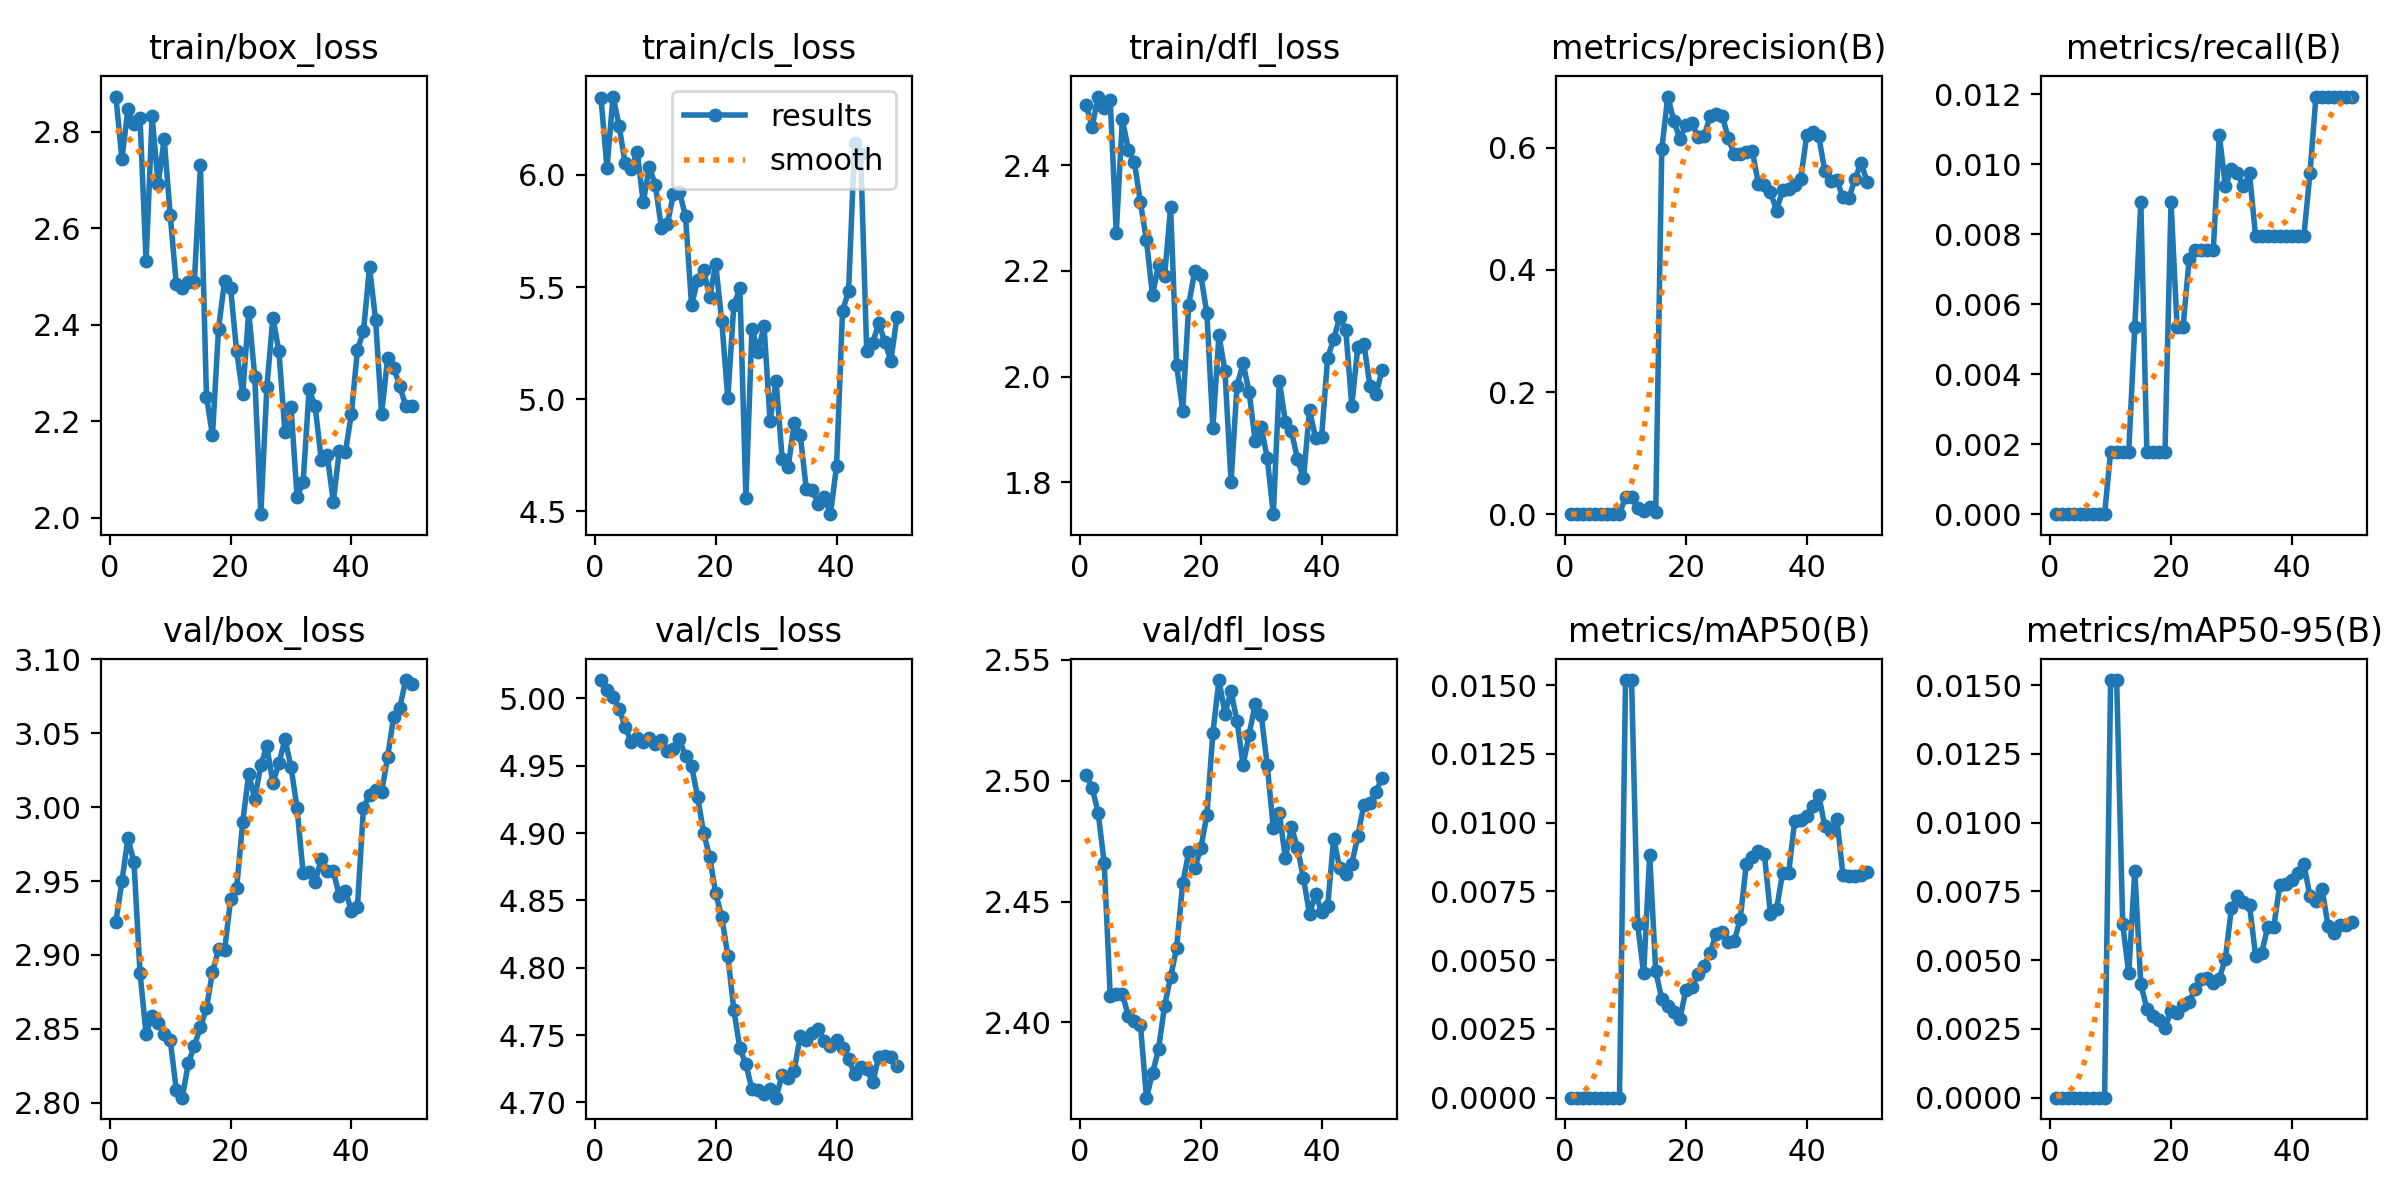

The data file committed next to this chart (first rows):
epoch, time, train/box_loss, train/cls_loss, train/dfl_loss, metrics/precision(B), metrics/recall(B), metrics/mAP50(B), metrics/mAP50-95(B), val/box_loss, val/cls_loss, val/dfl_loss, lr/pg0, lr/pg1, lr/pg2
1, 6.787, 2.873, 6.343, 2.514, 0, 0, 0, 0, 2.923, 5.014, 2.502, 9.36e-06, 9.36e-06, 9.36e-06
2, 9.959, 2.744, 6.031, 2.473, 0, 0, 0, 0, 2.95, 5.006, 2.497, 1.98785e-05, 1.98785e-05, 1.98785e-05
3, 12.65, 2.847, 6.349, 2.53, 0, 0, 0, 0, 2.979, 5.001, 2.487, 2.99645e-05, 2.99645e-05, 2.99645e-05
4, 15.22, 2.816, 6.219, 2.508, 0, 0, 0, 0, 2.963, 4.992, 2.466, 3.96181e-05, 3.96181e-05, 3.96181e-05
5, 17.81, 2.829, 6.052, 2.524, 0, 0, 0, 0, 2.888, 4.979, 2.411, 4.88392e-05, 4.88392e-05, 4.88392e-05
6, 20.36, 2.532, 6.028, 2.272, 0, 0, 0, 0, 2.846, 4.968, 2.412, 5.7628e-05, 5.7628e-05, 5.7628e-05
7, 22.88, 2.832, 6.103, 2.487, 0, 0, 0, 0, 2.859, 4.97, 2.412, 6.59843e-05, 6.59843e-05, 6.59843e-05
8, 25.45, 2.692, 5.878, 2.429, 0, 0, 0, 0, 2.854, 4.967, 2.403, 7.39081e-05, 7.39081e-05, 7.39081e-05
9, 28.34, 2.785, 6.035, 2.406, 0, 0, 0, 0, 2.847, 4.971, 2.401, 8.13996e-05, 8.13996e-05, 8.13996e-05
10, 31.46, 2.628, 5.955, 2.329, 0.02857, 0.00179, 0.01518, 0.01518, 2.842, 4.967, 2.399, 8.84586e-05, 8.84586e-05, 8.84586e-05
11, 34.08, 2.485, 5.765, 2.258, 0.02857, 0.00179, 0.01518, 0.01518, 2.809, 4.969, 2.369, 9.50851e-05, 9.50851e-05, 9.50851e-05
12, 36.68, 2.476, 5.78, 2.154, 0.00952, 0.00179, 0.0063, 0.0063, 2.803, 4.961, 2.379, 0.0001013, 0.0001013, 0.0001013
13, 39.32, 2.489, 5.916, 2.212, 0.00571, 0.00179, 0.00452, 0.00452, 2.827, 4.962, 2.389, 0.000107, 0.000107, 0.000107
14, 42, 2.49, 5.924, 2.19, 0.01172, 0.00536, 0.00883, 0.00824, 2.838, 4.97, 2.407, 0.0001124, 0.0001124, 0.0001124
15, 44.64, 2.731, 5.815, 2.321, 0.00301, 0.00893, 0.00459, 0.00413, 2.851, 4.957, 2.419, 0.0001128, 0.0001128, 0.0001128
16, 47.55, 2.251, 5.419, 2.021, 0.5971, 0.00179, 0.0036, 0.00324, 2.864, 4.95, 2.431, 0.0001097, 0.0001097, 0.0001097
17, 49.95, 2.171, 5.531, 1.936, 0.6837, 0.00179, 0.00332, 0.00298, 2.889, 4.927, 2.458, 0.0001066, 0.0001066, 0.0001066
18, 52.39, 2.393, 5.577, 2.136, 0.6436, 0.00179, 0.00312, 0.00281, 2.904, 4.9, 2.47, 0.0001035, 0.0001035, 0.0001035
19, 54.82, 2.491, 5.455, 2.2, 0.6147, 0.00179, 0.00286, 0.00255, 2.903, 4.882, 2.464, 0.0001004, 0.0001004, 0.0001004
20, 57.27, 2.476, 5.602, 2.192, 0.6373, 0.00893, 0.00392, 0.00315, 2.938, 4.855, 2.472, 9.73128e-05, 9.73128e-05, 9.73128e-05
21, 59.72, 2.345, 5.348, 2.12, 0.6407, 0.00536, 0.00401, 0.00307, 2.946, 4.838, 2.486, 9.4224e-05, 9.4224e-05, 9.4224e-05
22, 62.18, 2.256, 5.005, 1.903, 0.6172, 0.00536, 0.00449, 0.00337, 2.99, 4.809, 2.52, 9.11352e-05, 9.11352e-05, 9.11352e-05
23, 64.71, 2.427, 5.42, 2.078, 0.6188, 0.00729, 0.0048, 0.00349, 3.022, 4.769, 2.542, 8.80464e-05, 8.80464e-05, 8.80464e-05
24, 67.23, 2.293, 5.494, 2.011, 0.6511, 0.00755, 0.00525, 0.00394, 3.006, 4.74, 2.528, 8.49576e-05, 8.49576e-05, 8.49576e-05
25, 69.82, 2.008, 4.56, 1.801, 0.6558, 0.00755, 0.00596, 0.0043, 3.028, 4.728, 2.537, 8.18688e-05, 8.18688e-05, 8.18688e-05
26, 72.53, 2.271, 5.314, 1.983, 0.6526, 0.00755, 0.00602, 0.00436, 3.042, 4.71, 2.525, 7.878e-05, 7.878e-05, 7.878e-05
27, 75.09, 2.415, 5.212, 2.025, 0.6161, 0.00755, 0.00565, 0.00416, 3.016, 4.709, 2.506, 7.56912e-05, 7.56912e-05, 7.56912e-05
28, 77.65, 2.345, 5.326, 1.971, 0.5891, 0.01084, 0.00568, 0.00433, 3.03, 4.707, 2.519, 7.26024e-05, 7.26024e-05, 7.26024e-05
29, 80.3, 2.177, 4.904, 1.878, 0.5904, 0.00937, 0.00651, 0.00505, 3.046, 4.71, 2.532, 6.95136e-05, 6.95136e-05, 6.95136e-05
30, 82.87, 2.23, 5.08, 1.905, 0.5924, 0.00987, 0.00849, 0.00689, 3.027, 4.704, 2.527, 6.64248e-05, 6.64248e-05, 6.64248e-05
31, 85.3, 2.044, 4.735, 1.846, 0.5941, 0.00974, 0.00874, 0.00733, 2.999, 4.721, 2.506, 6.3336e-05, 6.3336e-05, 6.3336e-05
32, 87.74, 2.073, 4.698, 1.74, 0.541, 0.00937, 0.00895, 0.00711, 2.956, 4.718, 2.481, 6.02472e-05, 6.02472e-05, 6.02472e-05
33, 90.14, 2.266, 4.894, 1.992, 0.5388, 0.00974, 0.00884, 0.007, 2.956, 4.724, 2.486, 5.71584e-05, 5.71584e-05, 5.71584e-05
34, 92.57, 2.231, 4.839, 1.915, 0.5275, 0.00795, 0.00666, 0.00516, 2.95, 4.75, 2.468, 5.40696e-05, 5.40696e-05, 5.40696e-05
35, 95.02, 2.121, 4.6, 1.897, 0.4971, 0.00795, 0.00684, 0.00526, 2.965, 4.746, 2.481, 5.09808e-05, 5.09808e-05, 5.09808e-05
36, 97.46, 2.13, 4.593, 1.845, 0.5304, 0.00795, 0.00816, 0.00619, 2.957, 4.752, 2.472, 4.7892e-05, 4.7892e-05, 4.7892e-05
37, 99.88, 2.034, 4.533, 1.808, 0.5325, 0.00795, 0.00815, 0.00619, 2.956, 4.754, 2.46, 4.48032e-05, 4.48032e-05, 4.48032e-05
38, 102.3, 2.139, 4.563, 1.937, 0.5395, 0.00795, 0.01004, 0.00772, 2.94, 4.746, 2.445, 4.17144e-05, 4.17144e-05, 4.17144e-05
39, 104.8, 2.136, 4.487, 1.884, 0.548, 0.00795, 0.01011, 0.00777, 2.943, 4.742, 2.453, 3.86256e-05, 3.86256e-05, 3.86256e-05
40, 107.2, 2.216, 4.7, 1.886, 0.6203, 0.00795, 0.01024, 0.00793, 2.93, 4.746, 2.446, 3.55368e-05, 3.55368e-05, 3.55368e-05
41, 112.2, 2.348, 5.394, 2.036, 0.6262, 0.00795, 0.01061, 0.00815, 2.933, 4.74, 2.448, 3.2448e-05, 3.2448e-05, 3.2448e-05
42, 114.8, 2.387, 5.482, 2.071, 0.6183, 0.00795, 0.01099, 0.0085, 3, 4.732, 2.476, 2.93592e-05, 2.93592e-05, 2.93592e-05
43, 117.3, 2.521, 6.142, 2.113, 0.5616, 0.00974, 0.00987, 0.00732, 3.009, 4.721, 2.464, 2.62704e-05, 2.62704e-05, 2.62704e-05
44, 119.8, 2.411, 6.092, 2.088, 0.5451, 0.01194, 0.00968, 0.00714, 3.012, 4.727, 2.461, 2.31816e-05, 2.31816e-05, 2.31816e-05
45, 122.3, 2.216, 5.212, 1.945, 0.5465, 0.01194, 0.01012, 0.00759, 3.01, 4.725, 2.466, 2.00928e-05, 2.00928e-05, 2.00928e-05
46, 124.9, 2.331, 5.252, 2.057, 0.5187, 0.01194, 0.0081, 0.00625, 3.034, 4.715, 2.477, 1.7004e-05, 1.7004e-05, 1.7004e-05
47, 127.5, 2.311, 5.339, 2.062, 0.5175, 0.01194, 0.00805, 0.00599, 3.061, 4.734, 2.49, 1.39152e-05, 1.39152e-05, 1.39152e-05
48, 129.9, 2.274, 5.254, 1.983, 0.549, 0.01194, 0.00804, 0.00626, 3.067, 4.734, 2.491, 1.08264e-05, 1.08264e-05, 1.08264e-05
49, 132.4, 2.231, 5.171, 1.967, 0.5752, 0.01194, 0.00811, 0.00628, 3.086, 4.734, 2.495, 7.7376e-06, 7.7376e-06, 7.7376e-06
50, 134.9, 2.232, 5.364, 2.012, 0.544, 0.01194, 0.0082, 0.00639, 3.083, 4.727, 2.501, 4.6488e-06, 4.6488e-06, 4.6488e-06
